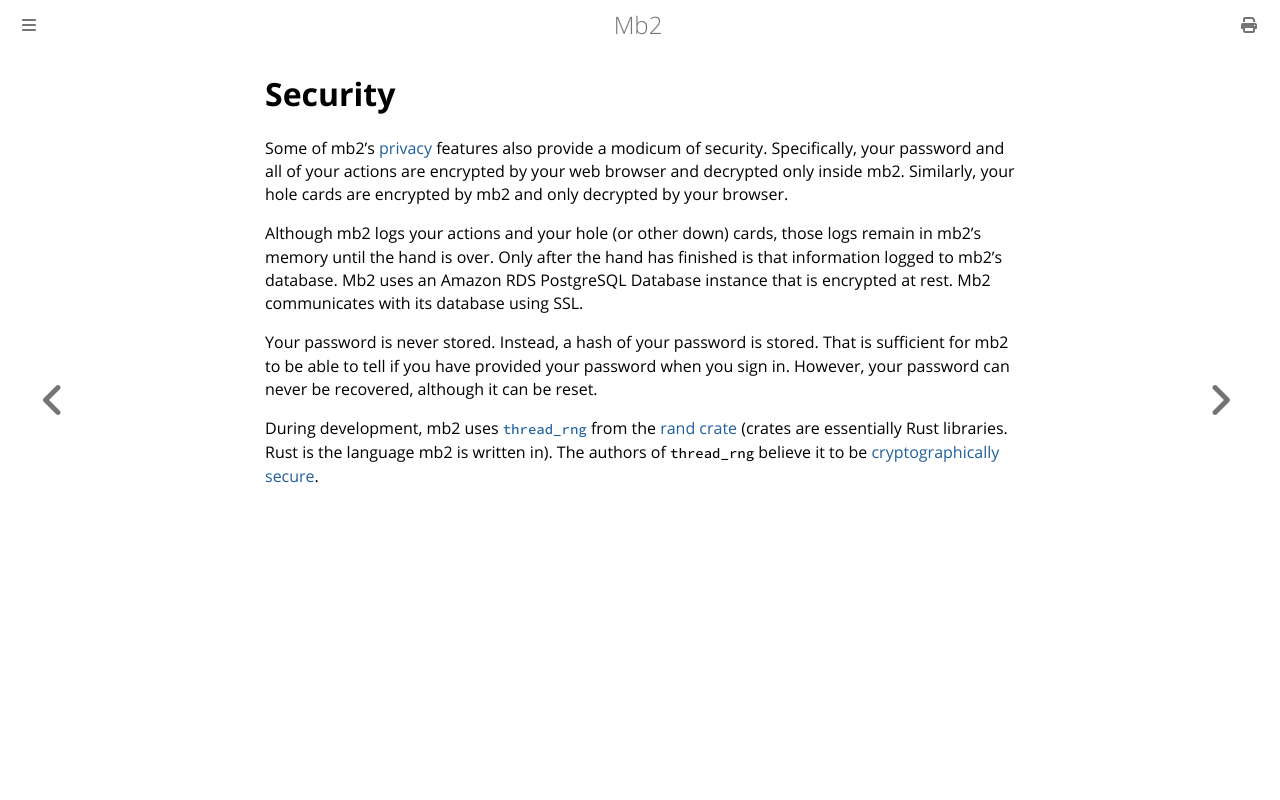

repository: ctm/mb2-doc · page: security.html · generator: mdbook

# Security

Some of mb2's [privacy](./privacy.md) features also provide a modicum
of security. Specifically, your password and all of your actions are
encrypted by your web browser and decrypted only inside mb2.
Similarly, your hole cards are encrypted by mb2 and only decrypted by
your browser.

Although mb2 logs your actions and your hole (or other down) cards,
those logs remain in mb2's memory until the hand is over. Only after
the hand has finished is that information logged to mb2's database.
Mb2 uses an Amazon RDS PostgreSQL Database instance that is encrypted
at rest.  Mb2 communicates with its database using SSL.

Your password is never stored.  Instead, a hash of your password is
stored.  That is sufficient for mb2 to be able to tell if you have
provided your password when you sign in. However, your password can
never be recovered, although it can be reset.

During development, mb2 uses
[`thread_rng`](https://rust-random.github.io/book/guide-rngs.html?highlight=thread_rng#our-rngs)
from the [rand crate](https://docs.rs/rand/0.8.3/rand/) (crates are
essentially Rust libraries. Rust is the language mb2 is written
in). The authors of `thread_rng` believe it to be [cryptographically
secure](https://rust-random.github.io/book/guide-gen.html#cryptographically-secure-pseudo-random-number-generator).
